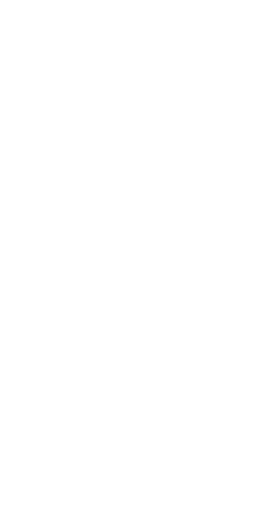
t = 0.00 s
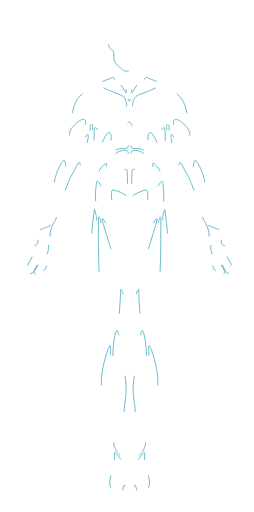
t = 0.23 s
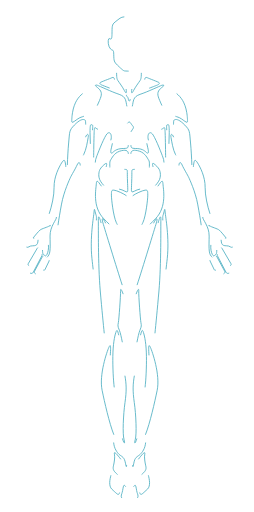
t = 0.46 s
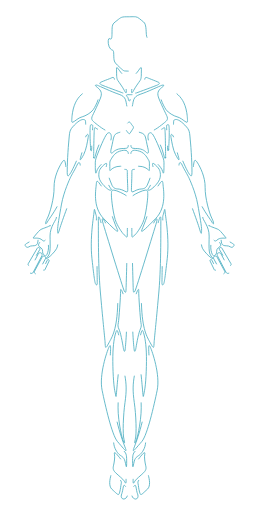
t = 0.69 s
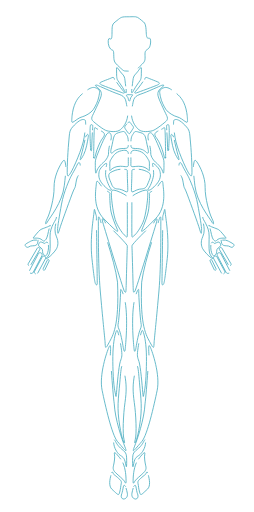
t = 0.92 s
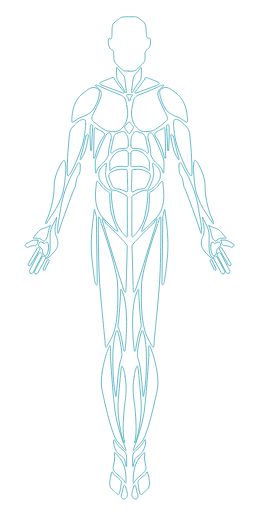
t = 1.00 s

The animated SVG that drew these frames (rendered in a browser with its animation timeline set to each time). Animation: 2 CSS @keyframes rules; one cycle of 1.00 s.

<svg xmlns="http://www.w3.org/2000/svg" viewBox="0 0 303 610.5">
    <style>
      .a{
      fill:none;
      stroke:#B43DF9;
      }
  </style>
  <a>
    <path class="path pvoJyodD_0 heart" stroke="#4CADC1" stroke-width="1" stroke-linejoin="round" stroke-linecap="round" stroke-miterlimit="10" stroke-dasharray="300" stroke-dashoffset="300" fill="none" d="M152.4 146.6c1-1.3 2-2.4 4 0.9 2 3.3 4.1 3.4 1.8 6.5 -3.8 5.7-3.3 6.8-5.9 3.7 -3.7-5.3-4.5-5.7-2.3-8.4C152.4 146.6 152.4 146.6 152.4 146.6z"></path>
</a>
<a>
    <path class="path pvoJyodD_1 sternum" stroke="#4CADC1" stroke-width="1" stroke-linejoin="round" stroke-linecap="round" stroke-miterlimit="10" stroke-dasharray="300" stroke-dashoffset="300" fill="none" d="M155.3 118.6c-0.1 2.4-1.7 2.6-2.1 0 -0.4-2.6-1-3-1.8-3.8 -0.9-0.9-1-2 1.1-2 2.2 0 3.7 0 4.7 0 1 0 1.7 0 0 1.8S155.3 118.6 155.3 118.6z"></path>
</a>
<a>
    <path class="path pvoJyodD_2 shoulder" stroke="#4CADC1" stroke-width="1" stroke-linejoin="round" stroke-linecap="round" stroke-miterlimit="10" stroke-dasharray="300" stroke-dashoffset="300" fill="none" d="M136.5 94.3c-0.3-1.8-1.1-2.7-3.1-1.7 -2 1-13.1 5-13.9 5.8s-0.4 1.8 1.7 2.8c2.1 1 23 8.7 24.9 9.4 1.8 0.7 3.7 0.6 1.1-2.1C144.6 105.8 136.5 94.3 136.5 94.3z"></path>
</a>
<a>
    <path class="path pvoJyodD_3 peck" stroke="#4CADC1" stroke-width="1" stroke-linejoin="round" stroke-linecap="round" stroke-miterlimit="10" stroke-dasharray="300" stroke-dashoffset="300" fill="none" d="M151.3 126.3c-1.4-5.5-0.3-10.9-9.2-13.9 -9-3-23.7-10-25.9-10.8 -2.1-0.8-3.4 0-1.4 1.5 4.7 3.6 7.4 6.5 5.5 12.4 -1.8 5.8-9.4 20.9-10.5 23.6 -1.1 2.7 0.4 4.6 1.3 5.4 0.9 0.9 12.1 10.4 16.5 11.4 4.4 1 12.1 2 16.1-1.4S155.3 142.5 151.3 126.3z"></path>
</a>
<a>
    <path class="path pvoJyodD_4 shoulder" stroke="#4CADC1" stroke-width="1" stroke-linejoin="round" stroke-linecap="round" stroke-miterlimit="10" stroke-dasharray="300" stroke-dashoffset="300" fill="none" d="M98.2 111.8c-4.4 3.5-9.7 10-11.7 22.5 -0.7 4.1-0.9 8.7-0.9 9.4 0 2.4 0.4 2.7 3.1 0.9s5.5-4.4 9.4-5.4c3.8-1 10.5-4.7 13.1-8.5s5.7-10 6.7-15.4c1-5.4 2.1-8-2.7-10.2C110.4 102.7 106.8 104.8 98.2 111.8z"></path>
</a>
<a>
    <path class="path pvoJyodD_5 arm" stroke="#4CADC1" stroke-width="1" stroke-linejoin="round" stroke-linecap="round" stroke-miterlimit="10" stroke-dasharray="300" stroke-dashoffset="300" fill="none" d="M102.2 148c-0.2-4.6 0.1-4.8-1.8-5.4 -1.8-0.6-5.4 0-11.7 6.5 -6.3 6.5-5.5 7.4-6.8 21.3 -1.3 13.9-2 34.4-1.6 37.3 0.4 2.8 1 3.1 4-1.6 3-4.7 14.1-29 16.1-42.4C102.4 150.5 102.2 148 102.2 148z"></path>
</a>
<a>
    <path class="path pvoJyodD_6 arm" stroke="#4CADC1" stroke-width="1" stroke-linejoin="round" stroke-linecap="round" stroke-miterlimit="10" stroke-dasharray="300" stroke-dashoffset="300" fill="none" d="M102.2 163.1c1.3-3.8 3.9-4.3 3 0.7 -0.9 5-2.3 14.6-5.4 20.5 -3.1 5.8-5.7 10-3 0.9C99.6 176.1 101.4 165.4 102.2 163.1z"></path>
</a>
<a>
    <path class="path pvoJyodD_7 arm" stroke="#4CADC1" stroke-width="1" stroke-linejoin="round" stroke-linecap="round" stroke-miterlimit="10" stroke-dasharray="300" stroke-dashoffset="300" fill="none" d="M78.5 198.5c-0.9-8.7-1.8-9.2-5-4.3 -3.1 5-9.2 16.6-9 29.2 0.3 12.5-5.1 31.3-8 36.8 -2.8 5.5-2.8 9.4 0 4.4 2.8-5 17.8-22.9 20.2-43.2C79.2 201.1 78.5 198.5 78.5 198.5z"></path>
</a>
<a>
    <path class="path pvoJyodD_8 arm" stroke="#4CADC1" stroke-width="1" stroke-linejoin="round" stroke-linecap="round" stroke-miterlimit="10" stroke-dasharray="300" stroke-dashoffset="300" fill="none" d="M95.7 196.8c-0.3-4-2-4.1-3.8 0s-6.8 12.4-7.7 14.4 -8.1 17.2-10.8 32.1c-2.7 14.9-4.8 26.9-4.7 31.3 0.1 4.4 0.3 5.8 2.4-1.4 2.1-7.3 10.4-29.6 14.5-40.8 4.1-11.2 3.7-6.1 5-14.4s2.8-8.2 4.1-10.7C96 204.9 95.7 196.8 95.7 196.8z"></path>
</a>
<a>
    <path class="path pvoJyodD_9 hand" stroke="#4CADC1" stroke-width="1" stroke-linejoin="round" stroke-linecap="round" stroke-miterlimit="10" stroke-dasharray="300" stroke-dashoffset="300" fill="none" d="M67.4 259.2c0.4 2.8-7.8 10.2-7.7 22.3 0.1 12.1 0.9 20.2-2.4 23.9 -3.3 3.7-2.8 3.6 0 2 2.8-1.6 8.4-7.7 10.1-10.8 1.7-3.1 2.7-8.5 0-14.2 -2.7-5.7-1.8-11.9-0.9-15.5C67.4 263.4 67.4 259.2 67.4 259.2z"></path>
</a>
<a>
    <path class="path pvoJyodD_10 hand" stroke="#4CADC1" stroke-width="1" stroke-linejoin="round" stroke-linecap="round" stroke-miterlimit="10" stroke-dasharray="300" stroke-dashoffset="300" fill="none" d="M59.9 269.5c0.9-1.2-0.1-1-1.3 0 -1.1 1-9.1 3.3-10.9 4.8 -1.8 1.6-7 7.8-7.5 8.7 -0.6 0.9-1.6 0.6 0 0.9 1.6 0.3 6.7-0.9 10.2 2.4 1.7 1.7 2.7 1.6 4.7-1.3C57.1 282.1 58.1 271.9 59.9 269.5z"></path>
</a>
<a>
    <path class="path pvoJyodD_11 hand" stroke="#4CADC1" stroke-width="1" stroke-linejoin="round" stroke-linecap="round" stroke-miterlimit="10" stroke-dasharray="300" stroke-dashoffset="300" fill="none" d="M45.4 286.4c-0.3 3.7-0.7 5-2.7 6.1 -2 1.1-5.7-0.1-8.2 1.8 -2.6 2-4.8-1.3-4.6-2.4 0.3-1.1 7.3-4.6 7.3-4.6l3.1-1H45.4z"></path>
</a>
<a>
    <path class="path pvoJyodD_12 hand" stroke="#4CADC1" stroke-width="1" stroke-linejoin="round" stroke-linecap="round" stroke-miterlimit="10" stroke-dasharray="300" stroke-dashoffset="300" fill="none" d="M57.8 292.5c0.5 4.3-0.6 8.5-1.8 10.9 -1.3 2.4-1.8 2.1-4.1 0 -2.3-2.1 0.3-5.4-2.8-7.7 -3.1-2.3-3.8-2.9-2.7-5.1 1.1-2.2 1.7-2.7 4.8-1.2 3.1 1.6 2.4 0.6 3.4-0.1S57.2 287.5 57.8 292.5z"></path>
</a>
<a>
    <path class="path pvoJyodD_13 hand" stroke="#4CADC1" stroke-width="1" stroke-linejoin="round" stroke-linecap="round" stroke-miterlimit="10" stroke-dasharray="300" stroke-dashoffset="300" fill="none" d="M52 322.2L52 322.2c0.6 0.3 1.3 0 1.6-0.6l5-10.4c0.3-0.6 0-1.3-0.6-1.6l0 0c-0.6-0.3-1.3 0-1.6 0.6l-5 10.4C51.2 321.2 51.4 322 52 322.2z"></path>
</a>
<a>
    <path class="path pvoJyodD_14 hand" stroke="#4CADC1" stroke-width="1" stroke-linejoin="round" stroke-linecap="round" stroke-miterlimit="10" stroke-dasharray="300" stroke-dashoffset="300" fill="none" d="M34.3 316.7L34.3 316.7c-0.8-0.5-1.1-1.5-0.6-2.3l10.8-18.5c0.5-0.8 1.5-1.1 2.3-0.6h0c0.8 0.5 1.1 1.5 0.6 2.3l-10.8 18.5C36.2 316.9 35.1 317.2 34.3 316.7z"></path>
</a>
<a>
    <path class="path pvoJyodD_15 hand" stroke="#4CADC1" stroke-width="1" stroke-linejoin="round" stroke-linecap="round" stroke-miterlimit="10" stroke-dasharray="300" stroke-dashoffset="300" fill="none" d="M36.3 325.8L36.3 325.8c1.2 0.6 2.7 0.2 3.3-1l10.4-19.9c0.6-1.2 0.2-2.7-1-3.3l0 0c-1.2-0.6-2.7-0.2-3.3 1l-10.4 19.9C34.6 323.7 35.1 325.2 36.3 325.8z"></path>
</a>
<a>
    <path class="path pvoJyodD_16 hand" stroke="#4CADC1" stroke-width="1" stroke-linejoin="round" stroke-linecap="round" stroke-miterlimit="10" stroke-dasharray="300" stroke-dashoffset="300" fill="none" d="M42.1 326.4L42.1 326.4c-1.1-0.6-1.5-1.9-0.9-3l9.1-16.9c0.6-1.1 1.9-1.5 3-0.9l0 0c1.1 0.6 1.5 1.9 0.9 3l-9.1 16.9C44.5 326.5 43.2 326.9 42.1 326.4z"></path>
</a>
<a>
    <path class="path pvoJyodD_17 intercostal" stroke="#4CADC1" stroke-width="1" stroke-linejoin="round" stroke-linecap="round" stroke-miterlimit="10" stroke-dasharray="300" stroke-dashoffset="300" fill="none" d="M110.4 154.7c0.4-6.3 0.3-5.5-1-6 -1.3-0.4-2-0.7-2 9.5 0 10.2 1 22.5 0.7 20.5 -0.3-2 1.2 5.2 1.3-2.6C109.5 168.4 110.4 154.7 110.4 154.7z"></path>
</a>
<a>
    <path class="path pvoJyodD_18 intercostal" stroke="#4CADC1" stroke-width="1" stroke-linejoin="round" stroke-linecap="round" stroke-miterlimit="10" stroke-dasharray="300" stroke-dashoffset="300" fill="none" d="M116.4 154c-3.4-1.4-3.7-5.1-4.1 4.3 -0.4 9.4-0.6 32.7-0.6 29.7s0.1 5.5 2.3-3.4c2.2-9 5.8-16.2 7.9-19.1 2.1-2.8 4.8-6.1 0-8.7C117.1 154.2 116.4 154 116.4 154z"></path>
</a>
<a>
    <path class="path pvoJyodD_19 intercostal" stroke="#4CADC1" stroke-width="1" stroke-linejoin="round" stroke-linecap="round" stroke-miterlimit="10" stroke-dasharray="300" stroke-dashoffset="300" fill="none" d="M132.3 166.8c2-6.4-1.7-12.4-5.8-5.7 -4.1 6.7-10.1 22.5-11.4 26 -1.3 3.6-1.6 5.1-1.4 10.4 0 8.7 0.4 11.2 1.6 6.8 1.1-4.4 6.6-9.6 8-10.6 1.4-0.9 6.5-6.6 6.2-11.4S132.3 166.8 132.3 166.8z"></path>
</a>
<a>
    <path class="path pvoJyodD_20 abs" stroke="#4CADC1" stroke-width="1" stroke-linejoin="round" stroke-linecap="round" stroke-miterlimit="10" stroke-dasharray="300" stroke-dashoffset="300" fill="none" d="M153 173.5c-0.1 3.4-0.9 3.3-7.5 3.6 -6.7 0.3-9.7 3.4-10.9 4.6 -1.3 1.1-3.7 2.5-1.7-5.5 3-12.2 1.9-16.1 8.3-18 6.4-1.9 7.1-2.2 8.7 0.7C151.3 161.7 153.5 161.4 153 173.5z"></path>
</a>
<a>
    <path class="path pvoJyodD_21 abs" stroke="#4CADC1" stroke-width="1" stroke-linejoin="round" stroke-linecap="round" stroke-miterlimit="10" stroke-dasharray="300" stroke-dashoffset="300" fill="none" d="M153.1 182.9c-0.1-3.8-3.7-4.9-10.5-2.6 -6.8 2.3-9.3 8.6-10.5 10.2 -1.2 1.6-1.2 3-1.1 7.9 0.1 4.9-0.6 5.9 1.1 4.2s5.4-4.5 11.6-4.4c6.2 0.1 9.5 1.8 9.4-1.7S153.1 182.9 153.1 182.9z"></path>
</a>
<a>
    <path class="path pvoJyodD_22 abs" stroke="#4CADC1" stroke-width="1" stroke-linejoin="round" stroke-linecap="round" stroke-miterlimit="10" stroke-dasharray="300" stroke-dashoffset="300" fill="none" d="M126.7 198.6c1-3.3 0.9-4.7-1.1-3.4 -1.9 1.3-5.2 4.5-6.4 6.9s-2.6 8.4 0.7 13.9c3.3 5.4 8.3 9.3 9.9 10.2s4.5 1 2.1-1.8 -5.9-12.5-6-16.7C126 203.4 126.7 198.6 126.7 198.6z"></path>
</a>
<a>
    <path class="path pvoJyodD_23 abs" stroke="#4CADC1" stroke-width="1" stroke-linejoin="round" stroke-linecap="round" stroke-miterlimit="10" stroke-dasharray="300" stroke-dashoffset="300" fill="none" d="M148.9 201.9c3.3 0.3 3-0.2 3 5.8 0 6 0.6 17 0.5 19.1 0 2.1-0.7 2.7-3.5 1.1s-5.9-2.5-8.2-2.6c-2.3-0.1-5.7-0.4-7.7-5.9s-5.7-11.2-0.9-13.9C136.9 202.9 141.6 201.1 148.9 201.9z"></path>
</a>
<a>
    <path class="path pvoJyodD_24" stroke="#4CADC1" stroke-width="1" stroke-linejoin="round" stroke-linecap="round" stroke-miterlimit="10" stroke-dasharray="300" stroke-dashoffset="300" fill="none" d="M120.8 221.7c-3.6-4.9-5.5-8.6-5.9-2.6 -0.3 6.1-5.1 27.5 9 41.8s18 17.6 16.1 12.9c-1.9-4.7-7.4-17-8.2-25.5 -0.9-8.5-0.9-17-0.9-17s1.3-1-1.7-2.6C126.2 227.1 120.8 221.7 120.8 221.7z"></path>
</a>
<a>
    <path class="path pvoJyodD_25" stroke="#4CADC1" stroke-width="1" stroke-linejoin="round" stroke-linecap="round" stroke-miterlimit="10" stroke-dasharray="300" stroke-dashoffset="300" fill="none" d="M150.5 233.1c-2.7-2.1-11.3-6.1-14.5-6.4 -3.2-0.3-3 1-3.1 5.9 0 4.9 2.3 24.8 5.7 32.4 3.4 7.6 8.1 14.1 10.5 15.9s2.7 3.9 2.8-2.7 -0.1-37.6 0-40.8S151.6 233.9 150.5 233.1z"></path>
</a>
<a>
    <path class="path pvoJyodD_26" stroke="#4CADC1" stroke-width="1" stroke-linejoin="round" stroke-linecap="round" stroke-miterlimit="10" stroke-dasharray="300" stroke-dashoffset="300" fill="none" d="M115 262.3c0.3-5.9-0.2-4.4-1.1-8.3 -1-3.9-1.3-6.8-1.7-1.3 -0.4 5.5-5.2 30.8-2.5 55.7s3.5 28.2 4.2 29.9 2.1 2.5 2.1-0.9C116 334.2 115 262.3 115 262.3z"></path>
</a>
<a>
    <path class="path pvoJyodD_27" stroke="#4CADC1" stroke-width="1" stroke-linejoin="round" stroke-linecap="round" stroke-miterlimit="10" stroke-dasharray="300" stroke-dashoffset="300" fill="none" d="M120.5 265.5c-1.6-5.9-3.4-10.7-3.2-2.9 0.2 7.8-0.5 51.3 2.3 84.4 2.9 33.1 5.1 53.3 5.7 60.5 0.5 7.1 0 10.1 4.6 1.4 4.6-8.7 12.5-18.9 10.3-72.4 -3.4-26.4-19.3-69.5-19.3-69.5"></path>
</a>
<a>
    <path class="path pvoJyodD_28" stroke="#4CADC1" stroke-width="1" stroke-linejoin="round" stroke-linecap="round" stroke-miterlimit="10" stroke-dasharray="300" stroke-dashoffset="300" fill="none" d="M125.9 265.8c-2.6-5.6-5.4-7.9-3.1 0 2.3 7.9 24.3 79.5 25.4 81.1 1.1 1.6 2 3.8 2.2-2.5 0.2-6.3 1.3-48.7 1.5-51.1S125.9 265.8 125.9 265.8z"></path>
</a>
<a>
    <path class="path pvoJyodD_29" stroke="#4CADC1" stroke-width="1" stroke-linejoin="round" stroke-linecap="round" stroke-miterlimit="10" stroke-dasharray="300" stroke-dashoffset="300" fill="none" d="M146.8 350.3c-1.9-5.1-3.2-7.3-3-2.9 0.2 4.4-1.9 33.6-2.6 37.2 -0.6 3.6-1 4.1 1.2 9.2 2.1 5.1 4.5 19.7 4.9 22.1s1.6 5.5 2.1 0S154.1 369.7 146.8 350.3z"></path>
</a>
<a>
    <path class="path pvoJyodD_30" stroke="#4CADC1" stroke-width="1" stroke-linejoin="round" stroke-linecap="round" stroke-miterlimit="10" stroke-dasharray="300" stroke-dashoffset="300" fill="none" d="M141.6 399.3c-1.3-4.9-1.9-7.5-3.4-2.9 -1.5 4.6-3.4 13.7-3.6 28.9 -0.2 15.3 0.9 34 2.3 40.6 1.5 6.6 1.4 10.6 2.1 2.2 0.7-8.3 2.6-31.1 4.5-36.9 1.9-5.8 2.6-6.6 1-17S141.6 399.3 141.6 399.3z"></path>
</a>
<a>
    <path class="path pvoJyodD_31" stroke="#4CADC1" stroke-width="1" stroke-linejoin="round" stroke-linecap="round" stroke-miterlimit="10" stroke-dasharray="300" stroke-dashoffset="300" fill="none" d="M131.6 423.3c0.6-9.7 0.6-14.1-1.7-9.1 -2.3 5-11.9 32.8-8.1 51.2 3.8 18.3 11.7 53.3 18.2 61 9.3 10.7 12.4 15.2 9 6.5 -3.4-8.7-11.8-32.8-12.7-51.3C134.5 469 131.6 423.3 131.6 423.3z"></path>
</a>
<a>
    <path class="path pvoJyodD_32" stroke="#4CADC1" stroke-width="1" stroke-linejoin="round" stroke-linecap="round" stroke-miterlimit="10" stroke-dasharray="300" stroke-dashoffset="300" fill="none" d="M149.1 448.5c1.7 9.7 2 17.6 0 31.6s-3.1 37.5-1.1 44.4 -1.4 6-5.1-16.2 -1.7-32.1 0-51.8c1.7-19.6 2-23.6 4.3-16.8S149.1 448.5 149.1 448.5z"></path>
</a>
<a>
    <path class="path pvoJyodD_33" stroke="#4CADC1" stroke-width="1" stroke-linejoin="round" stroke-linecap="round" stroke-miterlimit="10" stroke-dasharray="300" stroke-dashoffset="300" fill="none" d="M135.6 528.2c0.6 7 4.1 11.3 6.4 13.6 2.3 2.3 5.7 2.8 7.1 8.2 1.4 5.4 1.8 10.5 2 2.8 0-11.4 0.1-12.3-5.5-16.8 -5.6-4.5-7.1-8.4-8.2-10.2S135.1 522.7 135.6 528.2z"></path>
</a>
<a>
    <path class="path pvoJyodD_34" stroke="#4CADC1" stroke-width="1" stroke-linejoin="round" stroke-linecap="round" stroke-miterlimit="10" stroke-dasharray="300" stroke-dashoffset="300" fill="none" d="M143.9 547.4c-5.6-7.3-8.2-9.5-7.4-5.8 0.9 3.7-0.4 10.6-1 13.2 -0.6 2.7-1.4 5.3 2.4 9 3.7 3.6 9 7.7 10.2 9.7 1.3 2 2.4 5.2 2.3-0.4C150.3 567.4 149.8 555.1 143.9 547.4z"></path>
</a>
<a>
    <path class="path pvoJyodD_35" stroke="#4CADC1" stroke-width="1" stroke-linejoin="round" stroke-linecap="round" stroke-miterlimit="10" stroke-dasharray="300" stroke-dashoffset="300" fill="none" d="M132.2 567.3c-1 3.9-2.9 12.2 1.2 16.1 7.4 6.6 8.1 8.6 9.4 3.5s1.1-6.9 1.8-9.9c0.6-3 0.1-3.7-4.5-7.7s-4.2-2.8-5-4.7 -1.5-2.6-2-0.5C132.5 566.2 132.2 567.3 132.2 567.3z"></path>
</a>
<a>
    <path class="path pvoJyodD_36" stroke="#4CADC1" stroke-width="1" stroke-linejoin="round" stroke-linecap="round" stroke-miterlimit="10" stroke-dasharray="300" stroke-dashoffset="300" fill="none" d="M149.7 580.1c-1.5-1.9-2.1-2.5-2.9 2.1s-1.3 6-2 8.1c-0.8 2.1 0.7 5.4 3 4.9 2.2-0.5 4.9-2.1 4.1-7C150.9 583.3 149.7 580.1 149.7 580.1z"></path>
</a>
<a>
    <path class="path pvoJyodD_37" stroke="#4CADC1" stroke-width="1" stroke-linejoin="round" stroke-linecap="round" stroke-miterlimit="10" stroke-dasharray="300" stroke-dashoffset="300" fill="none" d="M172.7 94.3c0.3-1.8 1.1-2.7 3.1-1.7s13.1 5 13.9 5.8c0.9 0.9 0.4 1.8-1.7 2.8s-23 8.7-24.9 9.4c-1.8 0.7-3.7 0.6-1.1-2.1C164.6 105.8 172.7 94.3 172.7 94.3z"></path>
</a>
<a>
    <path class="path pvoJyodD_38" stroke="#4CADC1" stroke-width="1" stroke-linejoin="round" stroke-linecap="round" stroke-miterlimit="10" stroke-dasharray="300" stroke-dashoffset="300" fill="none" d="M157.9 126.3c1.4-5.5 0.3-10.9 9.2-13.9 9-3 23.7-10 25.9-10.8s3.4 0 1.4 1.5c-4.7 3.6-7.4 6.5-5.5 12.4 1.8 5.8 9.4 20.9 10.5 23.6 1.1 2.7-0.4 4.6-1.3 5.4 -0.9 0.9-12.1 10.4-16.5 11.4 -4.4 1-12.1 2-16.1-1.4C161.6 151 153.9 142.5 157.9 126.3z"></path>
</a>
<a>
    <path class="path pvoJyodD_39" stroke="#4CADC1" stroke-width="1" stroke-linejoin="round" stroke-linecap="round" stroke-miterlimit="10" stroke-dasharray="300" stroke-dashoffset="300" fill="none" d="M211.1 111.8c4.4 3.5 9.7 10 11.7 22.5 0.7 4.1 0.9 8.7 0.9 9.4 0 2.4-0.4 2.7-3.1 0.9 -2.7-1.8-5.5-4.4-9.4-5.4 -3.8-1-10.5-4.7-13.1-8.5 -2.6-3.8-5.7-10-6.7-15.4 -1-5.4-2.1-8 2.7-10.2C198.9 102.7 202.4 104.8 211.1 111.8z"></path>
</a>
<a>
    <path class="path pvoJyodD_40" stroke="#4CADC1" stroke-width="1" stroke-linejoin="round" stroke-linecap="round" stroke-miterlimit="10" stroke-dasharray="300" stroke-dashoffset="300" fill="none" d="M207 148c0.2-4.6-0.1-4.8 1.8-5.4 1.8-0.6 5.4 0 11.7 6.5 6.3 6.5 5.5 7.4 6.8 21.3 1.3 13.9 2 34.4 1.6 37.3 -0.4 2.8-1 3.1-4-1.6 -3-4.7-14.1-29-16.1-42.4C206.8 150.5 207 148 207 148z"></path>
</a>
<a>
    <path class="path pvoJyodD_41" stroke="#4CADC1" stroke-width="1" stroke-linejoin="round" stroke-linecap="round" stroke-miterlimit="10" stroke-dasharray="300" stroke-dashoffset="300" fill="none" d="M207 163.1c-1.3-3.8-3.9-4.3-3 0.7 0.9 5 2.3 14.6 5.4 20.5s5.7 10 3 0.9C209.7 176.1 207.8 165.4 207 163.1z"></path>
</a>
<a>
    <path class="path pvoJyodD_42" stroke="#4CADC1" stroke-width="1" stroke-linejoin="round" stroke-linecap="round" stroke-miterlimit="10" stroke-dasharray="300" stroke-dashoffset="300" fill="none" d="M230.7 198.5c0.9-8.7 1.8-9.2 5-4.3 3.1 5 9.2 16.6 9 29.2s5.1 31.3 8 36.8c2.8 5.5 2.8 9.4 0 4.4 -2.8-5-17.8-22.9-20.2-43.2S230.7 198.5 230.7 198.5z"></path>
</a>
<a>
    <path class="path pvoJyodD_43" stroke="#4CADC1" stroke-width="1" stroke-linejoin="round" stroke-linecap="round" stroke-miterlimit="10" stroke-dasharray="300" stroke-dashoffset="300" fill="none" d="M213.5 196.8c0.3-4 2-4.1 3.8 0 1.8 4.1 6.8 12.4 7.7 14.4 0.9 2 8.1 17.2 10.8 32.1 2.7 14.9 4.8 26.9 4.7 31.3 -0.1 4.4-0.3 5.8-2.4-1.4 -2.1-7.3-10.4-29.6-14.5-40.8s-3.7-6.1-5-14.4c-1.3-8.2-2.8-8.2-4.1-10.7S213.5 196.8 213.5 196.8z"></path>
</a>
<a>
    <path class="path pvoJyodD_44" stroke="#4CADC1" stroke-width="1" stroke-linejoin="round" stroke-linecap="round" stroke-miterlimit="10" stroke-dasharray="300" stroke-dashoffset="300" fill="none" d="M241.8 259.2c-0.4 2.8 7.8 10.2 7.7 22.3 -0.1 12.1-0.9 20.2 2.4 23.9s2.8 3.6 0 2c-2.8-1.6-8.4-7.7-10.1-10.8 -1.7-3.1-2.7-8.5 0-14.2 2.7-5.7 1.8-11.9 0.9-15.5S241.8 259.2 241.8 259.2z"></path>
</a>
<a>
    <path class="path pvoJyodD_45" stroke="#4CADC1" stroke-width="1" stroke-linejoin="round" stroke-linecap="round" stroke-miterlimit="10" stroke-dasharray="300" stroke-dashoffset="300" fill="none" d="M249.3 269.5c-0.9-1.2 0.1-1 1.3 0 1.1 1 9.1 3.3 10.9 4.8s7 7.8 7.5 8.7c0.6 0.9 1.6 0.6 0 0.9s-6.7-0.9-10.2 2.4c-1.7 1.7-2.7 1.6-4.7-1.3C252.2 282.1 251.2 271.9 249.3 269.5z"></path>
</a>
<a>
    <path class="path pvoJyodD_46" stroke="#4CADC1" stroke-width="1" stroke-linejoin="round" stroke-linecap="round" stroke-miterlimit="10" stroke-dasharray="300" stroke-dashoffset="300" fill="none" d="M263.8 286.4c0.3 3.7 0.7 5 2.7 6.1s5.7-0.1 8.2 1.8c2.6 2 4.8-1.3 4.6-2.4 -0.3-1.1-7.3-4.6-7.3-4.6l-3.1-1H263.8z"></path>
</a>
<a>
    <path class="path pvoJyodD_47" stroke="#4CADC1" stroke-width="1" stroke-linejoin="round" stroke-linecap="round" stroke-miterlimit="10" stroke-dasharray="300" stroke-dashoffset="300" fill="none" d="M251.5 292.5c-0.5 4.3 0.6 8.5 1.8 10.9 1.3 2.4 1.8 2.1 4.1 0 2.3-2.1-0.3-5.4 2.8-7.7 3.1-2.3 3.8-2.9 2.7-5.1 -1.1-2.2-1.7-2.7-4.8-1.2 -3.1 1.6-2.4 0.6-3.4-0.1C253.7 288.7 252 287.5 251.5 292.5z"></path>
</a>
<a>
    <path class="path pvoJyodD_48" stroke="#4CADC1" stroke-width="1" stroke-linejoin="round" stroke-linecap="round" stroke-miterlimit="10" stroke-dasharray="300" stroke-dashoffset="300" fill="none" d="M257.2 322.2L257.2 322.2c-0.6 0.3-1.3 0-1.6-0.6l-5-10.4c-0.3-0.6 0-1.3 0.6-1.6l0 0c0.6-0.3 1.3 0 1.6 0.6l5 10.4C258.1 321.2 257.8 322 257.2 322.2z"></path>
</a>
<a>
    <path class="path pvoJyodD_49" stroke="#4CADC1" stroke-width="1" stroke-linejoin="round" stroke-linecap="round" stroke-miterlimit="10" stroke-dasharray="300" stroke-dashoffset="300" fill="none" d="M274.9 316.7L274.9 316.7c0.8-0.5 1.1-1.5 0.6-2.3l-10.8-18.5c-0.5-0.8-1.5-1.1-2.3-0.6l0 0c-0.8 0.5-1.1 1.5-0.6 2.3l10.8 18.5C273 316.9 274.1 317.2 274.9 316.7z"></path>
</a>
<a>
    <path class="path pvoJyodD_50" stroke="#4CADC1" stroke-width="1" stroke-linejoin="round" stroke-linecap="round" stroke-miterlimit="10" stroke-dasharray="300" stroke-dashoffset="300" fill="none" d="M273 325.8L273 325.8c-1.2 0.6-2.7 0.2-3.3-1l-10.4-19.9c-0.6-1.2-0.2-2.7 1-3.3v0c1.2-0.6 2.7-0.2 3.3 1l10.4 19.9C274.6 323.7 274.2 325.2 273 325.8z"></path>
</a>
<a>
    <path class="path pvoJyodD_51" stroke="#4CADC1" stroke-width="1" stroke-linejoin="round" stroke-linecap="round" stroke-miterlimit="10" stroke-dasharray="300" stroke-dashoffset="300" fill="none" d="M267.1 326.4L267.1 326.4c1.1-0.6 1.5-1.9 0.9-3l-9.1-16.9c-0.6-1.1-1.9-1.5-3-0.9v0c-1.1 0.6-1.5 1.9-0.9 3l9.1 16.9C264.7 326.5 266 326.9 267.1 326.4z"></path>
</a>
<a>
    <path class="path pvoJyodD_52" stroke="#4CADC1" stroke-width="1" stroke-linejoin="round" stroke-linecap="round" stroke-miterlimit="10" stroke-dasharray="300" stroke-dashoffset="300" fill="none" d="M198.9 154.7c-0.4-6.3-0.3-5.5 1-6s2-0.7 2 9.5c0 10.2-1 22.5-0.7 20.5 0.3-2-1.2 5.2-1.3-2.6S198.9 154.7 198.9 154.7z"></path>
</a>
<a>
    <path class="path pvoJyodD_53" stroke="#4CADC1" stroke-width="1" stroke-linejoin="round" stroke-linecap="round" stroke-miterlimit="10" stroke-dasharray="300" stroke-dashoffset="300" fill="none" d="M192.9 154c3.4-1.4 3.7-5.1 4.1 4.3 0.4 9.4 0.6 32.7 0.6 29.7s-0.1 5.5-2.3-3.4c-2.2-9-5.8-16.2-7.9-19.1 -2.1-2.8-4.8-6.1 0-8.7C192.2 154.2 192.9 154 192.9 154z"></path>
</a>
<a>
    <path class="path pvoJyodD_54" stroke="#4CADC1" stroke-width="1" stroke-linejoin="round" stroke-linecap="round" stroke-miterlimit="10" stroke-dasharray="300" stroke-dashoffset="300" fill="none" d="M177 166.8c-2-6.4 1.7-12.4 5.8-5.7s10.1 22.5 11.4 26c1.3 3.6 1.6 5.1 1.4 10.4 0 8.7-0.4 11.2-1.6 6.8 -1.1-4.4-6.6-9.6-8-10.6 -1.4-0.9-6.5-6.6-6.2-11.4C180.1 177.5 177 166.8 177 166.8z"></path>
</a>
<a>
    <path class="path pvoJyodD_55" stroke="#4CADC1" stroke-width="1" stroke-linejoin="round" stroke-linecap="round" stroke-miterlimit="10" stroke-dasharray="300" stroke-dashoffset="300" fill="none" d="M156.2 173.5c0.1 3.4 0.9 3.3 7.5 3.6 6.7 0.3 9.7 3.4 10.9 4.6 1.3 1.1 3.7 2.5 1.7-5.5 -3-12.2-1.9-16.1-8.3-18 -6.4-1.9-7.1-2.2-8.7 0.7C157.9 161.7 155.8 161.4 156.2 173.5z"></path>
</a>
<a>
    <path class="path pvoJyodD_56" stroke="#4CADC1" stroke-width="1" stroke-linejoin="round" stroke-linecap="round" stroke-miterlimit="10" stroke-dasharray="300" stroke-dashoffset="300" fill="none" d="M156.1 182.9c0.1-3.8 3.7-4.9 10.5-2.6 6.8 2.3 9.3 8.6 10.5 10.2 1.2 1.6 1.2 3 1.1 7.9 -0.1 4.9 0.6 5.9-1.1 4.2s-5.4-4.5-11.6-4.4 -9.5 1.8-9.4-1.7C156.3 192.9 156.1 182.9 156.1 182.9z"></path>
</a>
<a>
    <path class="path pvoJyodD_57" stroke="#4CADC1" stroke-width="1" stroke-linejoin="round" stroke-linecap="round" stroke-miterlimit="10" stroke-dasharray="300" stroke-dashoffset="300" fill="none" d="M182.5 198.6c-1-3.3-0.9-4.7 1.1-3.4 1.9 1.3 5.2 4.5 6.4 6.9s2.6 8.4-0.7 13.9c-3.3 5.4-8.3 9.3-9.9 10.2s-4.5 1-2.1-1.8c2.4-2.8 5.9-12.5 6-16.7C183.3 203.4 182.5 198.6 182.5 198.6z"></path>
</a>
<a>
    <path class="path pvoJyodD_58" stroke="#4CADC1" stroke-width="1" stroke-linejoin="round" stroke-linecap="round" stroke-miterlimit="10" stroke-dasharray="300" stroke-dashoffset="300" fill="none" d="M160.3 201.9c-3.3 0.3-3-0.2-3 5.8 0 6-0.6 17-0.5 19.1 0 2.1 0.7 2.7 3.5 1.1s5.9-2.5 8.2-2.6c2.3-0.1 5.7-0.4 7.7-5.9 2.1-5.4 5.7-11.2 0.9-13.9C172.4 202.9 167.6 201.1 160.3 201.9z"></path>
</a>
<a>
    <path class="path pvoJyodD_59" stroke="#4CADC1" stroke-width="1" stroke-linejoin="round" stroke-linecap="round" stroke-miterlimit="10" stroke-dasharray="300" stroke-dashoffset="300" fill="none" d="M188.5 221.7c3.6-4.9 5.5-8.6 5.9-2.6 0.3 6.1 5.1 27.5-9 41.8s-18 17.6-16.1 12.9c1.9-4.7 7.4-17 8.2-25.5 0.9-8.5 0.9-17 0.9-17s-1.3-1 1.7-2.6C183 227.1 188.5 221.7 188.5 221.7z"></path>
</a>
<a>
    <path class="path pvoJyodD_60" stroke="#4CADC1" stroke-width="1" stroke-linejoin="round" stroke-linecap="round" stroke-miterlimit="10" stroke-dasharray="300" stroke-dashoffset="300" fill="none" d="M158.7 233.1c2.7-2.1 11.3-6.1 14.5-6.4 3.2-0.3 3 1 3.1 5.9 0 4.9-2.3 24.8-5.7 32.4s-8.1 14.1-10.5 15.9 -2.7 3.9-2.8-2.7 0.1-37.6 0-40.8S157.6 233.9 158.7 233.1z"></path>
</a>
<a>
    <path class="path pvoJyodD_61" stroke="#4CADC1" stroke-width="1" stroke-linejoin="round" stroke-linecap="round" stroke-miterlimit="10" stroke-dasharray="300" stroke-dashoffset="300" fill="none" d="M194.2 262.3c-0.3-5.9 0.2-4.4 1.1-8.3 1-3.9 1.3-6.8 1.7-1.3s5.2 30.8 2.5 55.7c-2.8 25-3.5 28.2-4.2 29.9 -0.7 1.7-2.1 2.5-2.1-0.9C193.3 334.2 194.2 262.3 194.2 262.3z"></path>
</a>
<a>
    <path class="path pvoJyodD_62" stroke="#4CADC1" stroke-width="1" stroke-linejoin="round" stroke-linecap="round" stroke-miterlimit="10" stroke-dasharray="300" stroke-dashoffset="300" fill="none" d="M188.7 265.5c1.6-5.9 3.4-10.7 3.2-2.9 -0.2 7.8 0.5 51.3-2.3 84.4 -2.9 33.1-5.1 53.3-5.7 60.5 -0.5 7.1 0 10.1-4.6 1.4 -4.6-8.7-12.5-18.9-10.3-72.4 3.4-26.4 19.3-69.5 19.3-69.5"></path>
</a>
<a>
    <path class="path pvoJyodD_63" stroke="#4CADC1" stroke-width="1" stroke-linejoin="round" stroke-linecap="round" stroke-miterlimit="10" stroke-dasharray="300" stroke-dashoffset="300" fill="none" d="M183.4 265.8c2.6-5.6 5.4-7.9 3.1 0s-24.3 79.5-25.4 81.1 -2 3.8-2.2-2.5c-0.2-6.3-1.3-48.7-1.5-51.1C157.1 291 183.4 265.8 183.4 265.8z"></path>
</a>
<a>
    <path class="path pvoJyodD_64" stroke="#4CADC1" stroke-width="1" stroke-linejoin="round" stroke-linecap="round" stroke-miterlimit="10" stroke-dasharray="300" stroke-dashoffset="300" fill="none" d="M162.5 350.3c1.9-5.1 3.2-7.3 3-2.9 -0.2 4.4 1.9 33.6 2.6 37.2 0.6 3.6 1 4.1-1.2 9.2 -2.1 5.1-4.5 19.7-4.9 22.1 -0.4 2.3-1.6 5.5-2.1 0C159.3 410.4 155.1 369.7 162.5 350.3z"></path>
</a>
<a>
    <path class="path pvoJyodD_65" stroke="#4CADC1" stroke-width="1" stroke-linejoin="round" stroke-linecap="round" stroke-miterlimit="10" stroke-dasharray="300" stroke-dashoffset="300" fill="none" d="M167.7 399.3c1.3-4.9 1.9-7.5 3.4-2.9 1.5 4.6 3.4 13.7 3.6 28.9 0.2 15.3-0.9 34-2.3 40.6s-1.4 10.6-2.1 2.2c-0.7-8.3-2.6-31.1-4.5-36.9 -1.9-5.8-2.6-6.6-1-17C166.4 403.8 167.7 399.3 167.7 399.3z"></path>
</a>
<a>
    <path class="path pvoJyodD_66" stroke="#4CADC1" stroke-width="1" stroke-linejoin="round" stroke-linecap="round" stroke-miterlimit="10" stroke-dasharray="300" stroke-dashoffset="300" fill="none" d="M177.7 423.3c-0.6-9.7-0.6-14.1 1.7-9.1s11.9 32.8 8.1 51.2c-3.8 18.3-11.7 53.3-18.2 61 -9.3 10.7-12.4 15.2-9 6.5 3.4-8.7 11.8-32.8 12.7-51.3C174.7 469 177.7 423.3 177.7 423.3z"></path>
</a>
<a>
    <path class="path pvoJyodD_67" stroke="#4CADC1" stroke-width="1" stroke-linejoin="round" stroke-linecap="round" stroke-miterlimit="10" stroke-dasharray="300" stroke-dashoffset="300" fill="none" d="M160.2 448.5c-1.7 9.7-2 17.6 0 31.6 2 13.9 3.1 37.5 1.1 44.4s1.4 6 5.1-16.2 1.7-32.1 0-51.8c-1.7-19.6-2-23.6-4.3-16.8C159.9 446.5 160.2 448.5 160.2 448.5z"></path>
</a>
<a>
    <path class="path pvoJyodD_68" stroke="#4CADC1" stroke-width="1" stroke-linejoin="round" stroke-linecap="round" stroke-miterlimit="10" stroke-dasharray="300" stroke-dashoffset="300" fill="none" d="M173.7 528.2c-0.6 7-4.1 11.3-6.4 13.6 -2.3 2.3-5.7 2.8-7.1 8.2 -1.4 5.4-1.8 10.5-2 2.8 0-11.4-0.1-12.3 5.5-16.8 5.6-4.5 7.1-8.4 8.2-10.2S174.1 522.7 173.7 528.2z"></path>
</a>
<a>
    <path class="path pvoJyodD_69" stroke="#4CADC1" stroke-width="1" stroke-linejoin="round" stroke-linecap="round" stroke-miterlimit="10" stroke-dasharray="300" stroke-dashoffset="300" fill="none" d="M165.3 547.4c5.6-7.3 8.2-9.5 7.4-5.8 -0.9 3.7 0.4 10.6 1 13.2 0.6 2.7 1.4 5.3-2.4 9 -3.7 3.6-9 7.7-10.2 9.7 -1.3 2-2.4 5.2-2.3-0.4C158.9 567.4 159.5 555.1 165.3 547.4z"></path>
</a>
<a>
    <path class="path pvoJyodD_70" stroke="#4CADC1" stroke-width="1" stroke-linejoin="round" stroke-linecap="round" stroke-miterlimit="10" stroke-dasharray="300" stroke-dashoffset="300" fill="none" d="M177.1 567.3c1 3.9 2.9 12.2-1.2 16.1 -7.4 6.6-8.1 8.6-9.4 3.5 -1.4-5.1-1.1-6.9-1.8-9.9 -0.6-3-0.1-3.7 4.5-7.7s4.2-2.8 5-4.7 1.5-2.6 2-0.5C176.7 566.2 177.1 567.3 177.1 567.3z"></path>
</a>
<a>
    <path class="path pvoJyodD_71" stroke="#4CADC1" stroke-width="1" stroke-linejoin="round" stroke-linecap="round" stroke-miterlimit="10" stroke-dasharray="300" stroke-dashoffset="300" fill="none" d="M159.6 580.1c1.5-1.9 2.1-2.5 2.9 2.1 0.7 4.6 1.3 6 2 8.1s-0.7 5.4-3 4.9c-2.2-0.5-4.9-2.1-4.1-7C158.3 583.3 159.6 580.1 159.6 580.1z"></path>
</a>
<a>
    <path class="path pvoJyodD_72" stroke="#4CADC1" stroke-width="1" stroke-linejoin="round" stroke-linecap="round" stroke-miterlimit="10" stroke-dasharray="300" stroke-dashoffset="300" fill="none" d="M150.5 106.5c0.7 5 0 5.5-2.1 1.4s-6.2-9.6-7.4-11.4c-1.2-1.7-1.9-2.8-1.9-9.3s-1-9.6 3.1-3.6 6.2 5.4 6.9 11.9C149.8 102 150.5 106.5 150.5 106.5z"></path>
</a>
<a>
    <path class="path pvoJyodD_73" stroke="#4CADC1" stroke-width="1" stroke-linejoin="round" stroke-linecap="round" stroke-miterlimit="10" stroke-dasharray="300" stroke-dashoffset="300" fill="none" d="M157.2 106.5c-0.7 5 0 5.5 2.1 1.4s6.2-9.6 7.4-11.4c1.2-1.7 1.9-2.8 1.9-9.3s1-9.6-3.1-3.6 -6.2 5.4-6.9 11.9C157.8 102 157.2 106.5 157.2 106.5z"></path>
</a>
<a>
    <path class="path pvoJyodD_74" stroke="#4CADC1" stroke-width="1" stroke-linejoin="round" stroke-linecap="round" stroke-miterlimit="10" stroke-dasharray="300" stroke-dashoffset="300" fill="none" d="M153 84.7c-5-0.3-4.6 0.4-7.7-2.3s-1.2-1-5.2-4.8c-4.1-3.9-4.2-5.2-4.4-12.4s-0.8-4.2-3.7-6.8c-2.9-2.5-3.7-10.4-2.3-12.2 1.4-1.7 3.7 4.1 3.9-5.2s-0.4-11.7 3.7-14.9c6.6-5 6.5-6.2 13.2-6.2s8.2-0.2 11.3 0c3.1 0.2 6.2 3.9 9.5 6.2s2.9 11 3.3 14.9 1 4.8 3.5 4.4c2.5-0.4 2.1 10.2-1.2 12.6 -3.3 2.3-4.1 2.7-3.9 7.9 0.2 5.2 0.2 7.1-3.3 10.4 -3.5 3.3-5.8 6-7.3 7.1C160.7 84.7 158 85 153 84.7z"></path>
</a>
<style>.pvoJyodD_0{stroke-dasharray:36 38;stroke-dashoffset:37;animation:pvoJyodD_draw 1000ms linear 0ms forwards;}.pvoJyodD_1{stroke-dasharray:25 27;stroke-dashoffset:26;animation:pvoJyodD_draw 1000ms linear 0ms forwards;}.pvoJyodD_2{stroke-dasharray:73 75;stroke-dashoffset:74;animation:pvoJyodD_draw 1000ms linear 0ms forwards;}.pvoJyodD_3{stroke-dasharray:165 167;stroke-dashoffset:166;animation:pvoJyodD_draw 1000ms linear 0ms forwards;}.pvoJyodD_4{stroke-dasharray:116 118;stroke-dashoffset:117;animation:pvoJyodD_draw 1000ms linear 0ms forwards;}.pvoJyodD_5{stroke-dasharray:150 152;stroke-dashoffset:151;animation:pvoJyodD_draw 1000ms linear 0ms forwards;}.pvoJyodD_6{stroke-dasharray:65 67;stroke-dashoffset:66;animation:pvoJyodD_draw 1000ms linear 0ms forwards;}.pvoJyodD_7{stroke-dasharray:163 165;stroke-dashoffset:164;animation:pvoJyodD_draw 1000ms linear 0ms forwards;}.pvoJyodD_8{stroke-dasharray:180 182;stroke-dashoffset:181;animation:pvoJyodD_draw 1000ms linear 0ms forwards;}.pvoJyodD_9{stroke-dasharray:108 110;stroke-dashoffset:109;animation:pvoJyodD_draw 1000ms linear 0ms forwards;}.pvoJyodD_10{stroke-dasharray:62 64;stroke-dashoffset:63;animation:pvoJyodD_draw 1000ms linear 0ms forwards;}.pvoJyodD_11{stroke-dasharray:40 42;stroke-dashoffset:41;animation:pvoJyodD_draw 1000ms linear 0ms forwards;}.pvoJyodD_12{stroke-dasharray:48 50;stroke-dashoffset:49;animation:pvoJyodD_draw 1000ms linear 0ms forwards;}.pvoJyodD_13{stroke-dasharray:31 33;stroke-dashoffset:32;animation:pvoJyodD_draw 1000ms linear 0ms forwards;}.pvoJyodD_14{stroke-dasharray:54 56;stroke-dashoffset:55;animation:pvoJyodD_draw 1000ms linear 0ms forwards;}.pvoJyodD_15{stroke-dasharray:61 63;stroke-dashoffset:62;animation:pvoJyodD_draw 1000ms linear 0ms forwards;}.pvoJyodD_16{stroke-dasharray:53 55;stroke-dashoffset:54;animation:pvoJyodD_draw 1000ms linear 0ms forwards;}.pvoJyodD_17{stroke-dasharray:66 68;stroke-dashoffset:67;animation:pvoJyodD_draw 1000ms linear 0ms forwards;}.pvoJyodD_18{stroke-dasharray:85 87;stroke-dashoffset:86;animation:pvoJyodD_draw 1000ms linear 0ms forwards;}.pvoJyodD_19{stroke-dasharray:108 110;stroke-dashoffset:109;animation:pvoJyodD_draw 1000ms linear 0ms forwards;}.pvoJyodD_20{stroke-dasharray:77 79;stroke-dashoffset:78;animation:pvoJyodD_draw 1000ms linear 0ms forwards;}.pvoJyodD_21{stroke-dasharray:80 82;stroke-dashoffset:81;animation:pvoJyodD_draw 1000ms linear 0ms forwards;}.pvoJyodD_22{stroke-dasharray:77 79;stroke-dashoffset:78;animation:pvoJyodD_draw 1000ms linear 0ms forwards;}.pvoJyodD_23{stroke-dasharray:85 87;stroke-dashoffset:86;animation:pvoJyodD_draw 1000ms linear 0ms forwards;}.pvoJyodD_24{stroke-dasharray:139 141;stroke-dashoffset:140;animation:pvoJyodD_draw 1000ms linear 0ms forwards;}.pvoJyodD_25{stroke-dasharray:130 132;stroke-dashoffset:131;animation:pvoJyodD_draw 1000ms linear 0ms forwards;}.pvoJyodD_26{stroke-dasharray:183 185;stroke-dashoffset:184;animation:pvoJyodD_draw 1000ms linear 0ms forwards;}.pvoJyodD_27{stroke-dasharray:317 319;stroke-dashoffset:318;animation:pvoJyodD_draw 1000ms linear 0ms forwards;}.pvoJyodD_28{stroke-dasharray:193 195;stroke-dashoffset:194;animation:pvoJyodD_draw 1000ms linear 0ms forwards;}.pvoJyodD_29{stroke-dasharray:151 153;stroke-dashoffset:152;animation:pvoJyodD_draw 1000ms linear 0ms forwards;}.pvoJyodD_30{stroke-dasharray:161 163;stroke-dashoffset:162;animation:pvoJyodD_draw 1000ms linear 0ms forwards;}.pvoJyodD_31{stroke-dasharray:262 264;stroke-dashoffset:263;animation:pvoJyodD_draw 1000ms linear 0ms forwards;}.pvoJyodD_32{stroke-dasharray:187 189;stroke-dashoffset:188;animation:pvoJyodD_draw 1000ms linear 0ms forwards;}.pvoJyodD_33{stroke-dasharray:76 78;stroke-dashoffset:77;animation:pvoJyodD_draw 1000ms linear 0ms forwards;}.pvoJyodD_34{stroke-dasharray:84 86;stroke-dashoffset:85;animation:pvoJyodD_draw 1000ms linear 0ms forwards;}.pvoJyodD_35{stroke-dasharray:65 67;stroke-dashoffset:66;animation:pvoJyodD_draw 1000ms linear 0ms forwards;}.pvoJyodD_36{stroke-dasharray:39 41;stroke-dashoffset:40;animation:pvoJyodD_draw 1000ms linear 0ms forwards;}.pvoJyodD_37{stroke-dasharray:74 76;stroke-dashoffset:75;animation:pvoJyodD_draw 1000ms linear 0ms forwards;}.pvoJyodD_38{stroke-dasharray:165 167;stroke-dashoffset:166;animation:pvoJyodD_draw 1000ms linear 0ms forwards;}.pvoJyodD_39{stroke-dasharray:116 118;stroke-dashoffset:117;animation:pvoJyodD_draw 1000ms linear 0ms forwards;}.pvoJyodD_40{stroke-dasharray:150 152;stroke-dashoffset:151;animation:pvoJyodD_draw 1000ms linear 0ms forwards;}.pvoJyodD_41{stroke-dasharray:65 67;stroke-dashoffset:66;animation:pvoJyodD_draw 1000ms linear 0ms forwards;}.pvoJyodD_42{stroke-dasharray:163 165;stroke-dashoffset:164;animation:pvoJyodD_draw 1000ms linear 0ms forwards;}.pvoJyodD_43{stroke-dasharray:180 182;stroke-dashoffset:181;animation:pvoJyodD_draw 1000ms linear 0ms forwards;}.pvoJyodD_44{stroke-dasharray:108 110;stroke-dashoffset:109;animation:pvoJyodD_draw 1000ms linear 0ms forwards;}.pvoJyodD_45{stroke-dasharray:62 64;stroke-dashoffset:63;animation:pvoJyodD_draw 1000ms linear 0ms forwards;}.pvoJyodD_46{stroke-dasharray:40 42;stroke-dashoffset:41;animation:pvoJyodD_draw 1000ms linear 0ms forwards;}.pvoJyodD_47{stroke-dasharray:48 50;stroke-dashoffset:49;animation:pvoJyodD_draw 1000ms linear 0ms forwards;}.pvoJyodD_48{stroke-dasharray:31 33;stroke-dashoffset:32;animation:pvoJyodD_draw 1000ms linear 0ms forwards;}.pvoJyodD_49{stroke-dasharray:54 56;stroke-dashoffset:55;animation:pvoJyodD_draw 1000ms linear 0ms forwards;}.pvoJyodD_50{stroke-dasharray:61 63;stroke-dashoffset:62;animation:pvoJyodD_draw 1000ms linear 0ms forwards;}.pvoJyodD_51{stroke-dasharray:53 55;stroke-dashoffset:54;animation:pvoJyodD_draw 1000ms linear 0ms forwards;}.pvoJyodD_52{stroke-dasharray:66 68;stroke-dashoffset:67;animation:pvoJyodD_draw 1000ms linear 0ms forwards;}.pvoJyodD_53{stroke-dasharray:85 87;stroke-dashoffset:86;animation:pvoJyodD_draw 1000ms linear 0ms forwards;}.pvoJyodD_54{stroke-dasharray:108 110;stroke-dashoffset:109;animation:pvoJyodD_draw 1000ms linear 0ms forwards;}.pvoJyodD_55{stroke-dasharray:77 79;stroke-dashoffset:78;animation:pvoJyodD_draw 1000ms linear 0ms forwards;}.pvoJyodD_56{stroke-dasharray:80 82;stroke-dashoffset:81;animation:pvoJyodD_draw 1000ms linear 0ms forwards;}.pvoJyodD_57{stroke-dasharray:77 79;stroke-dashoffset:78;animation:pvoJyodD_draw 1000ms linear 0ms forwards;}.pvoJyodD_58{stroke-dasharray:85 87;stroke-dashoffset:86;animation:pvoJyodD_draw 1000ms linear 0ms forwards;}.pvoJyodD_59{stroke-dasharray:139 141;stroke-dashoffset:140;animation:pvoJyodD_draw 1000ms linear 0ms forwards;}.pvoJyodD_60{stroke-dasharray:130 132;stroke-dashoffset:131;animation:pvoJyodD_draw 1000ms linear 0ms forwards;}.pvoJyodD_61{stroke-dasharray:183 185;stroke-dashoffset:184;animation:pvoJyodD_draw 1000ms linear 0ms forwards;}.pvoJyodD_62{stroke-dasharray:317 319;stroke-dashoffset:318;animation:pvoJyodD_draw 1000ms linear 0ms forwards;}.pvoJyodD_63{stroke-dasharray:193 195;stroke-dashoffset:194;animation:pvoJyodD_draw 1000ms linear 0ms forwards;}.pvoJyodD_64{stroke-dasharray:151 153;stroke-dashoffset:152;animation:pvoJyodD_draw 1000ms linear 0ms forwards;}.pvoJyodD_65{stroke-dasharray:161 163;stroke-dashoffset:162;animation:pvoJyodD_draw 1000ms linear 0ms forwards;}.pvoJyodD_66{stroke-dasharray:262 264;stroke-dashoffset:263;animation:pvoJyodD_draw 1000ms linear 0ms forwards;}.pvoJyodD_67{stroke-dasharray:187 189;stroke-dashoffset:188;animation:pvoJyodD_draw 1000ms linear 0ms forwards;}.pvoJyodD_68{stroke-dasharray:76 78;stroke-dashoffset:77;animation:pvoJyodD_draw 1000ms linear 0ms forwards;}.pvoJyodD_69{stroke-dasharray:84 86;stroke-dashoffset:85;animation:pvoJyodD_draw 1000ms linear 0ms forwards;}.pvoJyodD_70{stroke-dasharray:65 67;stroke-dashoffset:66;animation:pvoJyodD_draw 1000ms linear 0ms forwards;}.pvoJyodD_71{stroke-dasharray:39 41;stroke-dashoffset:40;animation:pvoJyodD_draw 1000ms linear 0ms forwards;}.pvoJyodD_72{stroke-dasharray:68 70;stroke-dashoffset:69;animation:pvoJyodD_draw 1000ms linear 0ms forwards;}.pvoJyodD_73{stroke-dasharray:68 70;stroke-dashoffset:69;animation:pvoJyodD_draw 1000ms linear 0ms forwards;}.pvoJyodD_74{stroke-dasharray:191 193;stroke-dashoffset:192;animation:pvoJyodD_draw 1000ms linear 0ms forwards;}@keyframes pvoJyodD_draw{100%{stroke-dashoffset:0;}}@keyframes pvoJyodD_fade{0%{stroke-opacity:1;}92.3076923076923%{stroke-opacity:1;}100%{stroke-opacity:0;}}</style></svg>